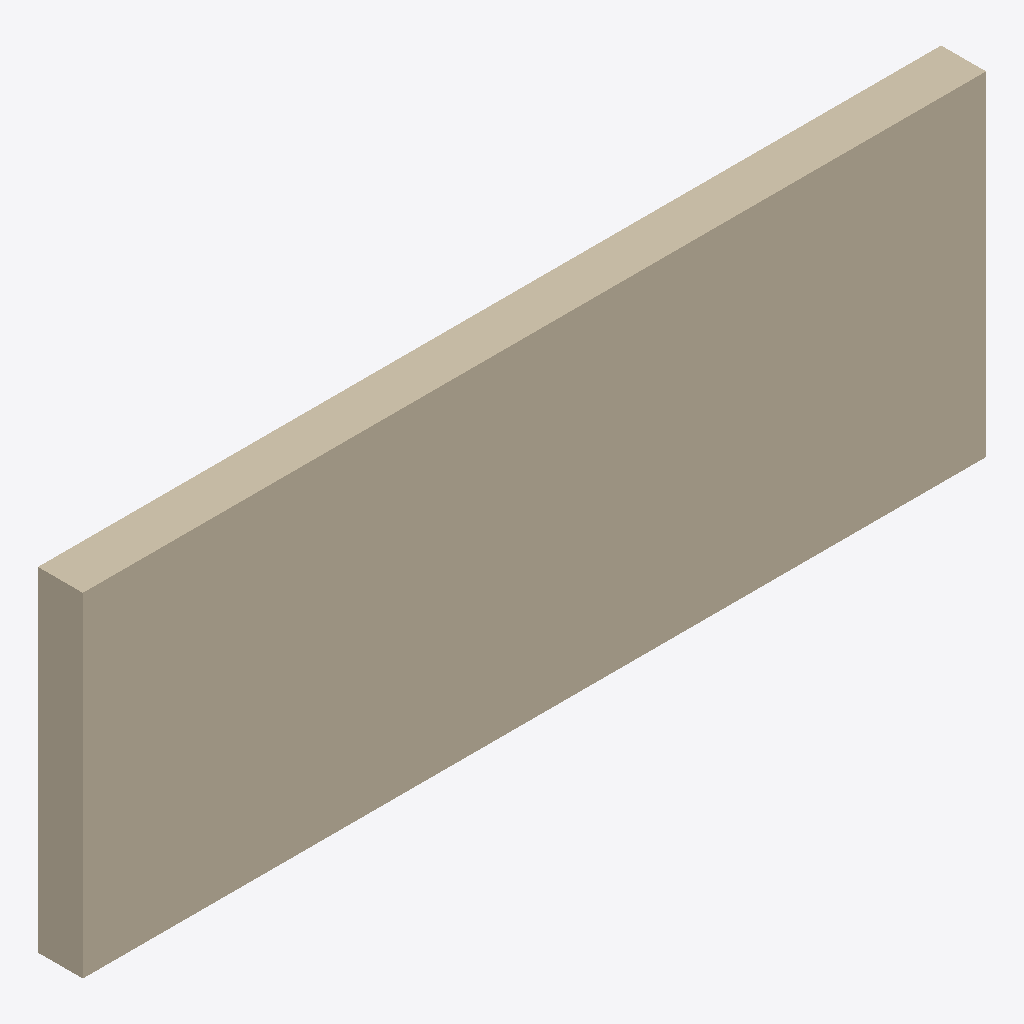
Isometric view of an IFC building model (IFC-SPF (STEP), schema IFC2X3, length unit metre), seen from the south-west, elements coloured by IFC class: 1 wall (beige).
Extent 8.4 m × 0.4 m × 3.1 m (x, y, z). Storeys (1): Default Building Storey at 0.00 m. Elements (1): 1 IfcWallStandardCase.

HEADER;
FILE_DESCRIPTION(('ViewDefinition [CoordinationView]'),'2;1');
FILE_NAME('/Users/macbook/Desktop/BIM/data/Duplex_A/IfcWallStandardCase3.ifc','2019-01-18T20:11:03-0500',('Unknown Author','info@ifctoolsproject.com'),('Unknown Organization'),'IFC Tools Project - IFC2x3 Java Toolbox','IFC2x3 Java Toolbox 2.0','Unknown Authorizer');
FILE_SCHEMA(('IFC2X3'));
ENDSEC;
DATA;
#46=IFCPROJECT('2XGPoK1NT9Dfxu3j0V9qZH',#38,'Default Project','Description of Default Project',$,$,$,(#41),#45);
#48=IFCBUILDING('3Vd0pkz8TCReb1M8jSbEFu',#38,'Default Building','Description',$,#47,$,$,.ELEMENT.,$,$,$);
#49=IFCBUILDINGSTOREY('1__ny7Tef33gUnn8ieNU6j',#38,'Default Building Storey','Description',$,#47,$,$,.ELEMENT.,$);
#1=IFCWALLSTANDARDCASE('2O2Fr$t4X7Zf8NOew3FNr2',#2,'Basic Wall:Exterior - Brick on Block:138237',$,'Basic Wall:Exterior - Brick on Block:130892',#3,#4,'138237');
ENDSEC;
